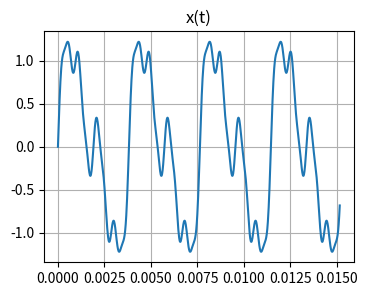
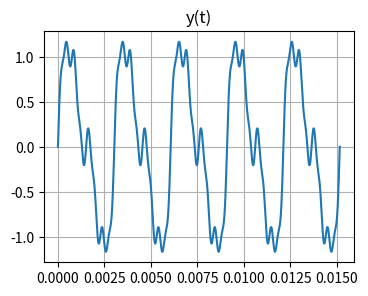

These charts were generated, in order, by the following Python code: (Note: this script raises an exception after producing the figures.)
import numpy as np
from numpy import pi
import matplotlib.pyplot as plt
%matplotlib inline

A_x = [1, 0.5, 0.3, 0.1]
f0_x = 262 #Hz
h_x = [1, 2, 4, 8]
phi_x = 0

A_y = [1, 0.4, 0.2, 0.1]
f0_y = 330 #Hz
h_y = [1, 2, 4, 8]
phi_y = 0

def plot(y, x, title: str|None = None):
    plt.figure(figsize=(4, 3))
    plt.plot(x, y)
    plt.title(title)
    plt.grid(True)
    plt.show() 

F = max(f0_x, f0_y)
F_S = 2 * F * max(h_y + h_x)

SAMPLE_COUNT = 1024

def s(t, A, h, f0, phi):
    assert(len(A) == len(h))
    return sum(
        A[i] * np.sin(2*pi * h[i] * f0 * t + phi)
        for i in range(0, len(A))
    )
x = lambda t: s(t, A_x, h_x, f0_x, phi_x)
y = lambda t: s(t, A_y, h_y, f0_y, phi_y)

t = np.linspace(0, 5 / F, SAMPLE_COUNT)

plot(x(t), t, "x(t)")
plot(y(t), t, "y(t)")

def discrete_fourier_transform(x, pow: Literal[1]|Literal[-1] = 1):
    assert(abs(pow) == 1)
    
    N = len(x)
    W = np.exp(-1j * 2*pi/N)
    return [
        (1/N if pow < 0 else 1) * sum(map(
            lambda m: x[m] * np.pow(W, pow*k*m),
            range(0, N)
        ))
        for k in range(0, N)
    ]

t = np.linspace(0, SAMPLE_COUNT / F_S, SAMPLE_COUNT)
f = np.linspace(0, F_S, SAMPLE_COUNT)

dft_x = discrete_fourier_transform(x(t))
plot(np.abs(dft_x), f, "DFT[x(t)] (amplitude domain)")
plot(np.angle(dft_x), f, "DFT[x(t)] (phase domain)")
plot(discrete_fourier_transform(dft_x, pow=-1)[:int(5/F * F_S)], t[:int(5/F * F_S)], "IDFT[DFT[x(t)]]")

dft_y = discrete_fourier_transform(y(t))
plot(np.abs(dft_y), f, "DFT[y(t)] (amplitude domain)")
plot(np.angle(dft_y), f, "DFT[y(t)] (phase domain)")
plot(discrete_fourier_transform(dft_y, pow=-1)[:int(5/F * F_S)], t[:int(5/F * F_S)], "IDFT[DFT[y(t)]]")

def fast_fourier_transform(x, pow: Literal[1]|Literal[-1] = 1): # TODO currently slow
    assert(abs(pow) == 1)
    
    N = len(x)
    W = np.exp(-1j * 2*pi/N)
    return [
        (1/N if pow < 0 else 1) * sum(map(
            lambda m: x[m] * np.pow(W, pow*k*m),
            range(0, N)
        ))
        for k in range(0, N)
    ]

t = np.linspace(0, SAMPLE_COUNT / F_S, SAMPLE_COUNT)
f = np.linspace(0, F_S, SAMPLE_COUNT)

fft_x = lambda t: discrete_fourier_transform(x(t))
plot(np.abs(fft_x(t)), f, "FFT[x(t)] (amplitude domain)")

def convolve(x, y):
    N = len(x)
    M = len(y)
    return [sum(
        (x[m] if m < len(x) else 0) * 
        (y[n-m] if n-m < len(y) else 0)
        for m in range(0, n + 1)
    ) for n in range(0, N+M)]
    
def correlate(x, y):
    N = len(x)
    M = len(y)
    return [sum(
        (x[m] if m < len(x) else 0) * 
        (y[n+m] if n+m < len(y) else 0)
        for m in range(0, n + 1)
    ) for n in range(0, N+M)]

t = np.linspace(0, 5 / F, SAMPLE_COUNT)
t_ = np.linspace(0, 10 / F, 2*SAMPLE_COUNT)

conv = lambda t: convolve(x(t), y(t))
plot(conv(t), t_, "Convolution")

corr = lambda t: correlate(x(t), y(t))
plot(corr(t), t_, "Correlation")

t = np.linspace(0, 5 / F, SAMPLE_COUNT)
t_ = np.linspace(0, 10 / F, (2*SAMPLE_COUNT - 1))

np_conv = lambda t: np.convolve(x(t), y(t))
plot(np_conv(t), t_, "NumPy Convolution")

np_corr = lambda t: np.correlate(x(t), y(t), "full")
plot(np_corr(t), t_, "NumPy Correlation")

t = np.linspace(0, SAMPLE_COUNT / F_S, SAMPLE_COUNT)
f = np.linspace(0, F_S, SAMPLE_COUNT)

np_fft_x = lambda t: np.fft.fft(x(t))
plot(np.abs(np_fft_x(t)), f, "NumPy FFT[x(t)] (amplitude domain)")
plot(np.angle(np_fft_x(t)), f, "NumPy FFT[x(t)] (phase domain)")

np_fft_y = lambda t: np.fft.fft(y(t))
plot(np.abs(np_fft_y(t)), f, "NumPy FFT[y(t)] (amplitude domain)")
plot(np.angle(np_fft_y(t)), f, "NumPy FFT[y(t)] (phase domain)")
